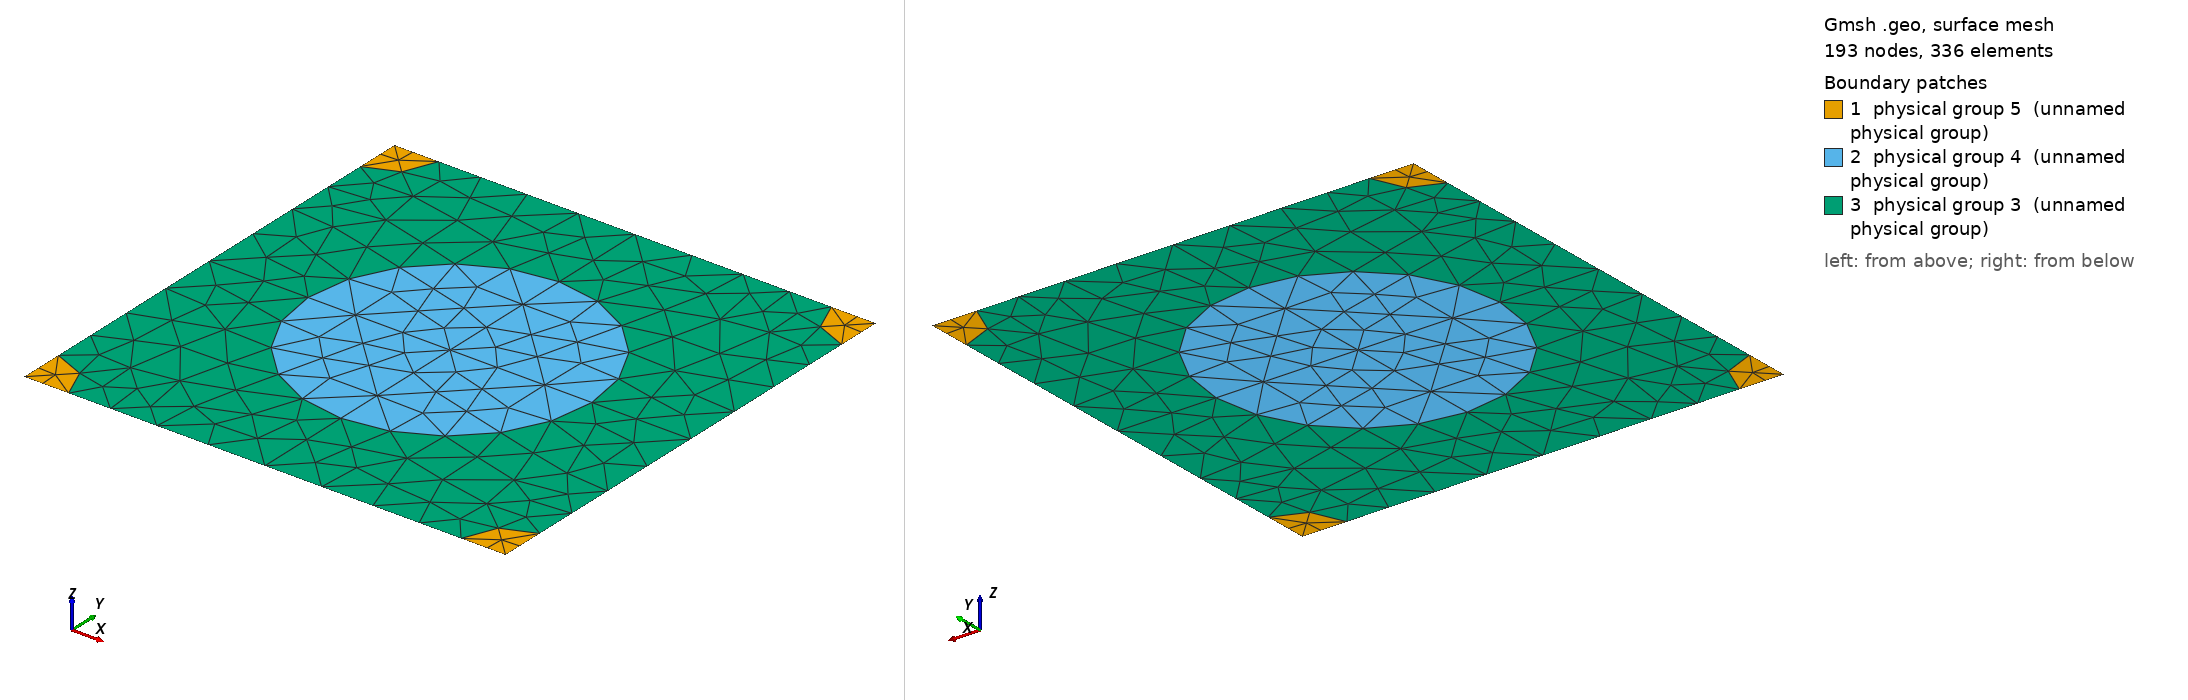

Gmsh geometry script, surface-meshed: 193 nodes, 336 surface elements. Boundary patches (legend numbers): 1 physical group 5 (unnamed physical group), 2 physical group 4 (unnamed physical group), 3 physical group 3 (unnamed physical group). Left view from above one corner, right view from below the opposite corner. Legend entries are the model's physical surfaces. The drawing asked Gmsh for element sizes between 1% and 20% of the model's largest extent; the script's own settings can give other sizes.

=== 984_290_91.geo (drawn) ===
d = 1; // grating period
ff = 0.300000;
d_in_nm = 984;
a1 = 290;
radius1 = (a1/d_in_nm)*d;
radius2 = (91/d_in_nm)*d;
lc = 0.150000; // 0.501 0.201 0.0701;
lc2 = lc/1.500000; // on cylinder surfaces
lc3 = lc/1.500000; // cylinder1 centres
lc4 = lc/4.500000; // cylinder2 centres
posx = 0;//
posy = 0;//

hy = d; // Thickness: Squre profile => hy=d
hx = 0.;

// 2*2 supercell outline

Point(1) = {0, 0, 0, lc4};
Point(2) = {-hx, -hy, 0, lc4};
Point(3) = {-hx+d, -hy, 0, lc4};
Point(4) = {d, 0, 0,lc4};
Point(5) = {-hx+d/2+posx, -hy/2+posy, 0,lc3};
Point(10) = {-hx+d/2+posx, 0, 0, lc};
Point(11) = {0,-hy/2+posy, 0, lc};
Point(12) = {-hx+d/2+posx, -hy, 0, lc};
Point(13) = {d, -hy/2+posy, 0, lc};

Point(14) = {-hx+radius2, 0, 0, lc2};
Point(15) = {d-radius2, 0, 0, lc2};
Point(16) = {0,-radius2, 0, lc2};
Point(18) = {-hx+d/2+posx, -hy/2+radius1+posy, 0, lc2};
Point(20) = {d,-radius2, 0, lc2};
Point(21) = {-hx+d/2-radius1+posx, -hy/2+posy, 0,lc2};
Point(22) = {-hx+d/2+radius1+posx, -hy/2+posy, 0,lc2};
Point(23) = {-hx, -hy+radius2, 0, lc2};
Point(25) = {-hx+d/2+posx, -hy/2-radius1+posy, 0, lc2};
Point(27) = {d,-hy+radius2, 0, lc2};
Point(28) = {-hx+radius2, -hy, 0, lc2};
Point(29) = {d-radius2, -hy, 0, lc2};

Line(1) = {1, 14};
Line(2) = {14, 10};
Line(3) = {10, 15};
Line(4) = {15, 4};
Line(5) = {4, 20};
Line(6) = {20, 13};
Line(7) = {13, 27};
Line(8) = {27, 3};
Line(9) = {3, 29};
Line(10) = {29, 12};
Line(11) = {12, 28};
Line(12) = {28, 2};
Line(13) = {2, 23};
Line(14) = {23, 11};
Line(15) = {11, 16};
Line(16) = {16, 1};
Line(18) = {18, 10};
Line(19) = {18, 5};
Line(20) = {5, 25};
Line(21) = {25, 12};
Line(22) = {11, 21};
Line(23) = {21, 5};
Line(24) = {5, 22};
Line(25) = {22, 13};

Circle(26) = {14, 1, 16};
Circle(27) = {15, 4, 20};
Circle(28) = {27, 3, 29};
Circle(29) = {28, 2, 23};
Circle(30) = {21, 5, 18};
Circle(31) = {18, 5, 22};
Circle(32) = {22, 5, 25};
Circle(33) = {25, 5, 21};

Line Loop(77) = {1, 26, 16};
Plane Surface(78) = {77};
Line Loop(79) = {4, 5, -27};
Plane Surface(80) = {79};
Line Loop(81) = {28, -9, -8};
Plane Surface(82) = {81};
Line Loop(83) = {29, -13, -12};
Plane Surface(84) = {83};
Line Loop(85) = {30, 19, -23};
Plane Surface(86) = {85};
Line Loop(87) = {19, 24, -31};
Plane Surface(88) = {87};
Line Loop(89) = {24, 32, -20};
Plane Surface(90) = {89};
Line Loop(91) = {20, 33, 23};
Plane Surface(92) = {91};
Line Loop(93) = {2, -18, -30, -22, 15, -26};
Plane Surface(94) = {93};
Line Loop(95) = {3, 27, 6, -25, -31, 18};
Plane Surface(96) = {95};
Line Loop(97) = {25, 7, 28, 10, -21, -32};
Plane Surface(98) = {97};
Line Loop(99) = {21, 11, 29, 14, 22, -33};
Plane Surface(100) = {99};

Physical Line(101) = {1, 2, 3, 4};
Physical Line(102) = {5, 6, 7, 8};
Physical Line(103) = {9, 10, 11, 12};
Physical Line(104) = {13, 14, 15, 16};

Physical Surface(3) = {94, 96, 98, 100};
Physical Surface(4) = {86, 88, 90, 92};
Physical Surface(5) = {78, 80, 82, 84};
